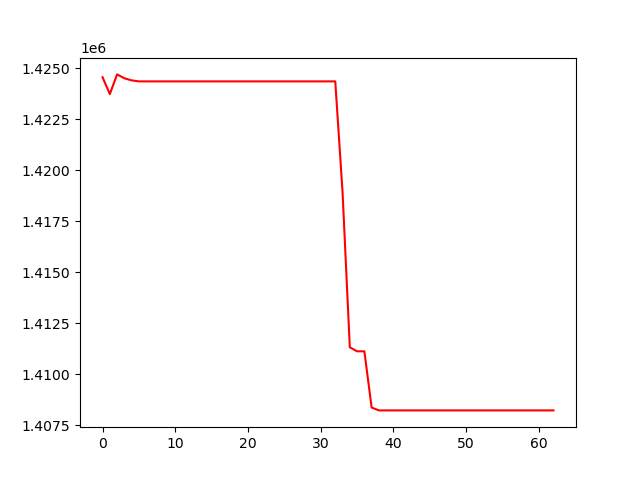

The table this chart was drawn from, first rows:
, 0
0, 1424550
1, 1423723
2, 1424688
3, 1424498
4, 1424395
5, 1424346
6, 1424346
7, 1424346
8, 1424346
9, 1424346
10, 1424346
11, 1424346
12, 1424346
13, 1424346
14, 1424346
15, 1424346
16, 1424346
17, 1424346
18, 1424346
19, 1424346
20, 1424346
21, 1424346
22, 1424346
23, 1424346
24, 1424346
25, 1424346
26, 1424346
27, 1424346
28, 1424346
29, 1424346
30, 1424346
31, 1424346
32, 1424346
33, 1418915
34, 1411310
35, 1411115
36, 1411115
37, 1408359
38, 1408218
39, 1408218
40, 1408218
41, 1408218
42, 1408218
43, 1408218
44, 1408218
45, 1408218
46, 1408218
47, 1408218
48, 1408218
49, 1408218
50, 1408218
51, 1408218
52, 1408218
53, 1408218
54, 1408218
55, 1408218
56, 1408218
57, 1408218
58, 1408218
59, 1408218
... 3 more rows
